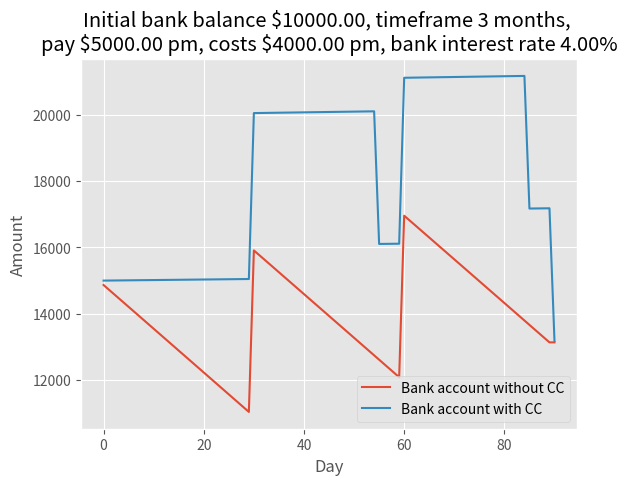

This figure's Python source:
import matplotlib.pyplot as plt
plt.style.use('ggplot')

"""
Calculate the savings to be had by using a credit card, and paying it off each 
month, vs. paying for everything out of the bank account.
The common wisdom is the credit card is better, because the money stays in your
bank account earning interest.
"""


class CreditCard:
    """
    https://www.nab.com.au/personal/learn/managing-your-debts/interest-free-periods
    """

    def __init__(self, statement_period=30, interest_free_period=55):
        self.statement_period = statement_period
        self.interest_free_period = interest_free_period
        self.balance = 0

    def make_purchases(self, amount):
        self.balance += amount

    def new_month(self):
        # Return the amount and when to pay it.
        return self.balance, self.get_due_date()

    def get_balance(self):
        return self.balance

    def pay_amount(self, amount):
        self.balance -= amount

    def get_due_date(self):
        return self.interest_free_period - self.statement_period


def simulate_period(
        initial_bank_account_balance, timeframe, days_per_month, pay, costs,
        credit_card, interest_rate):
    """
    Simulates the given period.
    """
    costs_per_day = costs / days_per_month
    bank_account = initial_bank_account_balance
    bank_account_history = []
    pending_cc_payments = []
    for month in range(timeframe):
        # # Earn interest on the current account balance.
        # interest = (interest_rate / 12) * bank_account
        # bank_account += interest
        # Get paid, assuming we get paid at the start of the month.
        bank_account += pay
        if credit_card is not None:
            cc_next_pay_amount, cc_next_pay_day = credit_card.new_month()
            pending_cc_payments.append([cc_next_pay_amount, cc_next_pay_day])
        for day in range(days_per_month):
            # Earn interest on the current account balance.
            interest = (interest_rate / 365) * bank_account
            bank_account += interest

            # Pay bills etc.
            if credit_card is not None:
                # Use the credit card.
                credit_card.make_purchases(costs_per_day)
            else:
                # Pay straight from the bank account.
                bank_account -= costs_per_day

            # Pay the credit card if its due.
            if credit_card:
                # Pay each of the due credit card payments.
                for i, pending_cc_payment in enumerate(pending_cc_payments):
                    if pending_cc_payment[1] == 0:
                        # This payment is due.
                        amount_due = pending_cc_payment[0]
                        bank_account -= amount_due
                        credit_card.pay_amount(amount_due)
                        pending_cc_payments.remove(pending_cc_payment)
                    else:
                        # We're 1 day closer to the due date.
                        pending_cc_payment[1] -= 1

            bank_account_history.append(bank_account)

    if credit_card is not None:
        # Make the final payment.
        balance = credit_card.get_balance()
        bank_account -= balance
        credit_card.pay_amount(balance)
        bank_account_history.append(bank_account)
    else:
        # Make a corresponding entry, so the history lengths are equal
        # (for plotting).
        bank_account_history.append(bank_account_history[-1])

    return bank_account_history


def main():
    """
    On the credit card, we pay it off in full when due.
    """
    initial_bank_account_balance = 10000
    timeframe = 3  # months
    days_per_month = 30  # simplifying assumption
    pay = 5000  # per month
    costs = 4000  # per month
    interest_rate = 0.04  # 4%, currently common for home loans.
    interest_free_period = 55

    # Without credit card.
    bank_account_history = simulate_period(
        initial_bank_account_balance, timeframe, days_per_month, pay, costs,
        None, interest_rate)
    print("Final bank account balance without credit card: %.2f" %
          bank_account_history[-1])

    print(len(bank_account_history), bank_account_history)

    # With credit card.
    credit_card = CreditCard(days_per_month, interest_free_period)
    bank_account_history_cc = simulate_period(
        initial_bank_account_balance, timeframe, days_per_month, pay, costs,
        credit_card, interest_rate)
    print("Final bank account balance with credit card: %.2f" %
          bank_account_history_cc[-1])

    print(len(bank_account_history_cc), bank_account_history_cc)

    # Plot the bank account balances.
    fig, ax = plt.subplots()
    x = range(len(bank_account_history))
    ax.plot(x, bank_account_history, label="Bank account without CC")
    ax.plot(x, bank_account_history_cc, label="Bank account with CC")
    ax.set_title("Initial bank balance $%.2f, timeframe %d months, \npay \$%.2f pm, costs \$%.2f pm, bank interest rate %.2f%%" %
                 (initial_bank_account_balance, timeframe, pay, costs, interest_rate*100))
    ax.set_xlabel("Day")
    ax.set_ylabel("Amount")
    ax.legend(loc='lower right')
    plt.show()

if __name__ == "__main__":
    main()
